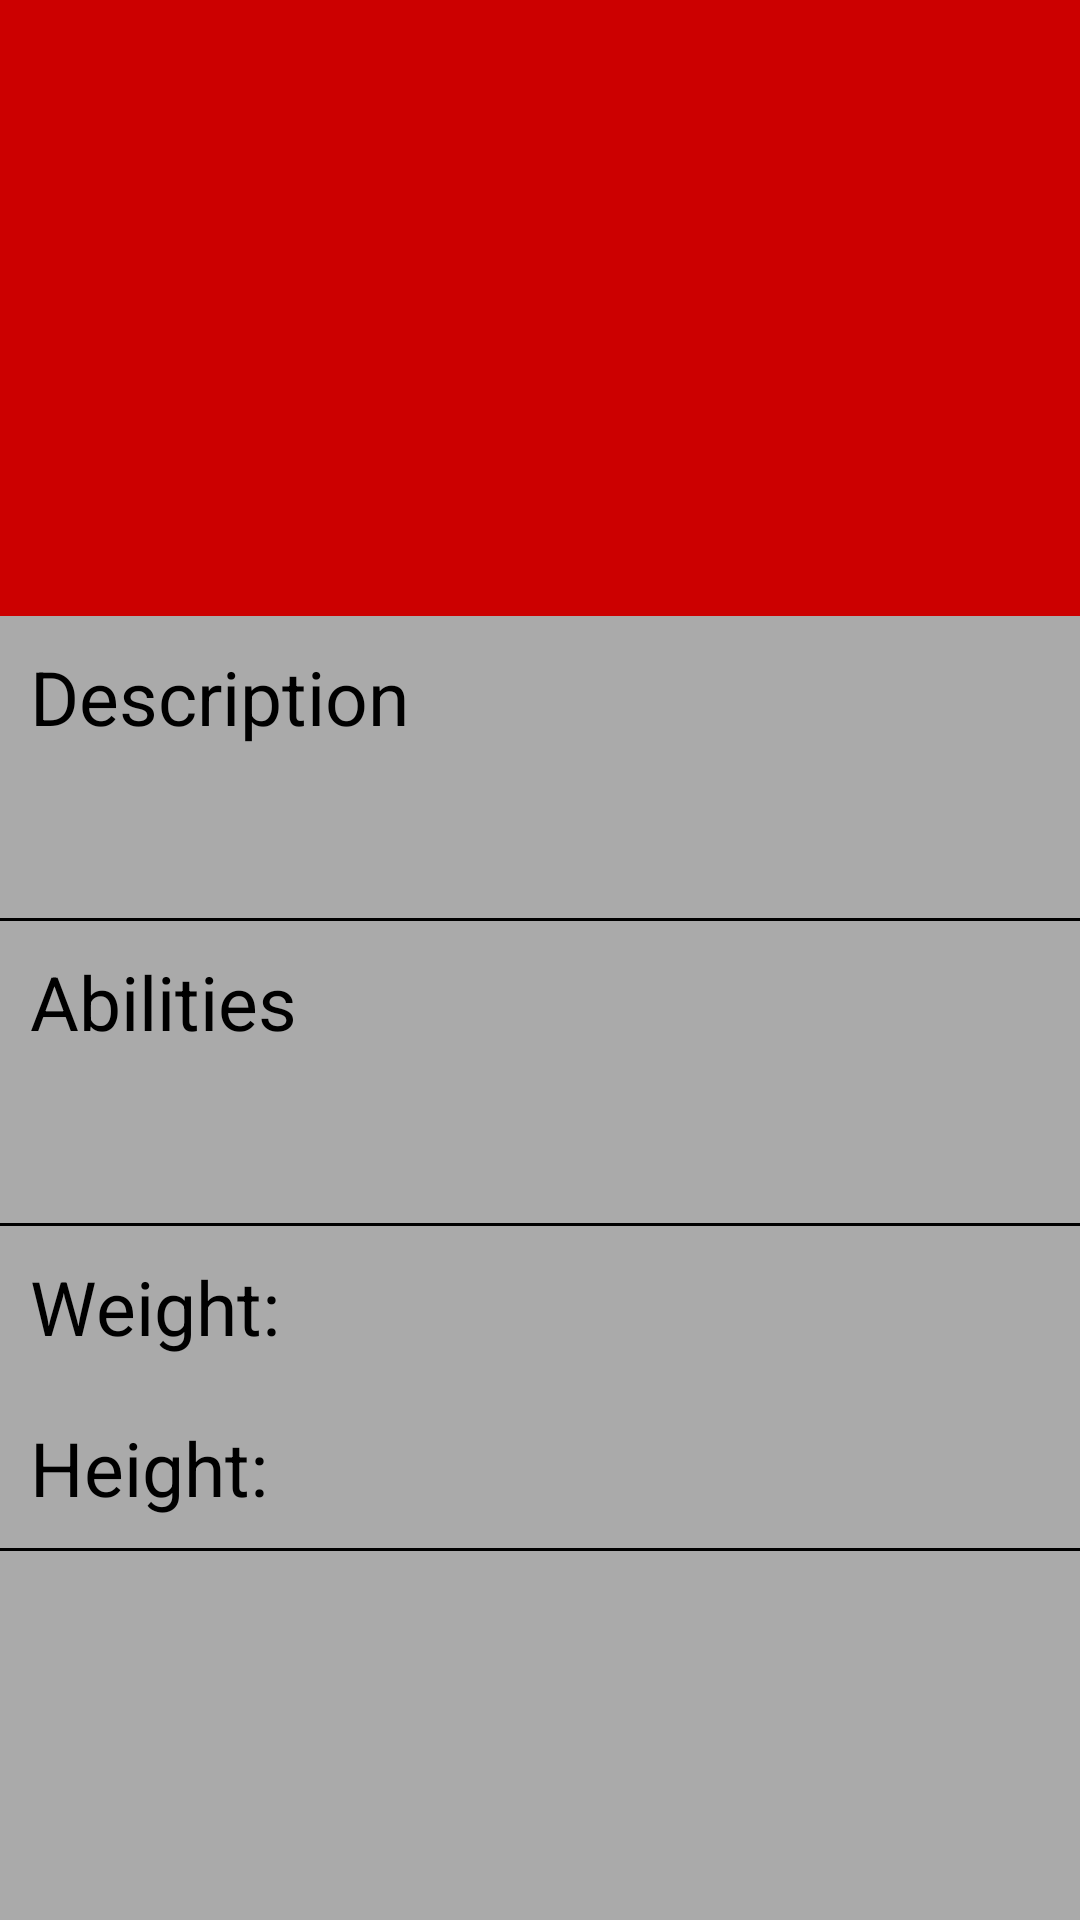

Android layout source for this screen:
<!-- AndroidManifest.xml: application theme Theme.AppCompat.NoActionBar -->
<!-- res/layout/pokemon.xml -->
<?xml version="1.0" encoding="utf-8"?>
<LinearLayout xmlns:android="http://schemas.android.com/apk/res/android"
    android:orientation="vertical"
    xmlns:app="http://schemas.android.com/apk/res-auto"
    android:layout_width="match_parent"
    android:layout_height="match_parent"
    android:background="@android:color/darker_gray">

    <LinearLayout
        android:orientation="horizontal"
        android:layout_width="match_parent"
        android:layout_height="wrap_content"
        android:background="@android:color/holo_red_dark">

        <TextView
            android:id="@+id/pokemonName"
            android:layout_width="match_parent"
            android:layout_height="match_parent"
            android:textColor="@android:color/white"
            android:textSize="30sp"
            android:gravity="center"
            android:layout_marginTop="15dp"/>
    </LinearLayout>

    <LinearLayout
        android:orientation="horizontal"
        android:layout_width="match_parent"
        android:layout_height="wrap_content"
        android:background="@android:color/holo_red_dark">
        <ImageView
            android:id="@+id/pokemonSprite"
            android:layout_width="100dp"
            android:layout_height="100dp"
            app:srcCompat="@mipmap/ic_launcher"
            android:layout_margin="25dp"
            android:gravity="left"/>
        <TextView
            android:id="@+id/pokemonType"
            android:layout_width="wrap_content"
            android:layout_height="wrap_content"
            android:textColor="@android:color/white"
            android:textSize="25sp"
            android:layout_marginLeft="50dp"
            android:layout_margin="30dp" />
    </LinearLayout>

    <LinearLayout
        android:orientation="vertical"
        android:layout_width="match_parent"
        android:layout_height="wrap_content">
        <TextView
            android:layout_width="wrap_content"
            android:layout_height="wrap_content"
            android:textColor="@android:color/black"
            android:text="Description"
            android:textSize="25sp"
            android:layout_margin="10dp"/>
        <TextView
            android:id="@+id/pokemonDesc"
            android:layout_width="wrap_content"
            android:layout_height="wrap_content"
            android:textColor="@android:color/black"
            android:textSize="20sp"
            android:layout_margin="10dp"/>
        <View android:background="#000"
            android:layout_width = "match_parent"
            android:layout_height="1dp"/>

    </LinearLayout>

    <LinearLayout
        android:orientation="vertical"
        android:layout_width="match_parent"
        android:layout_height="wrap_content">

        <TextView
            android:layout_width="wrap_content"
            android:layout_height="wrap_content"
            android:textColor="@android:color/black"
            android:text="Abilities"
            android:textSize="25sp"
            android:layout_margin="10dp"/>

        <TextView
            android:id="@+id/pokemonAblitiy"
            android:layout_width="wrap_content"
            android:layout_height="wrap_content"
            android:textColor="@android:color/black"
            android:textSize="20sp"
            android:layout_margin="10dp"/>

        <View android:background="#000"
            android:layout_width = "match_parent"
            android:layout_height="1dp"/>
    </LinearLayout>
    <LinearLayout
        android:orientation="horizontal"
        android:layout_width="match_parent"
        android:layout_height="wrap_content">

        <TextView
            android:layout_width="wrap_content"
            android:layout_height="wrap_content"
            android:textColor="@android:color/black"
            android:text="Weight:"
            android:textSize="25sp"
            android:layout_margin="10dp"/>

        <TextView
            android:id="@+id/pokemonWeight"
            android:layout_width="wrap_content"
            android:layout_height="wrap_content"
            android:textColor="@android:color/black"
            android:textSize="20sp"
            android:layout_margin="10dp"/>
    </LinearLayout>
    <LinearLayout
        android:orientation="horizontal"
        android:layout_width="match_parent"
        android:layout_height="wrap_content">

        <TextView
            android:layout_width="wrap_content"
            android:layout_height="wrap_content"
            android:textColor="@android:color/black"
            android:text="Height:"
            android:textSize="25sp"
            android:layout_margin="10dp"/>

        <TextView
            android:id="@+id/pokemonHeight"
            android:layout_width="wrap_content"
            android:layout_height="wrap_content"
            android:textColor="@android:color/black"
            android:textSize="20sp"
            android:layout_margin="10dp"/>
    </LinearLayout>
    <LinearLayout
        android:orientation="vertical"
        android:layout_width="match_parent"
        android:layout_height="wrap_content">
        <View android:background="#000"
            android:layout_width = "match_parent"
            android:layout_height="1dp"/>
    </LinearLayout>

</LinearLayout>
<!-- resources referenced by this layout -->
<resources>

</resources>
